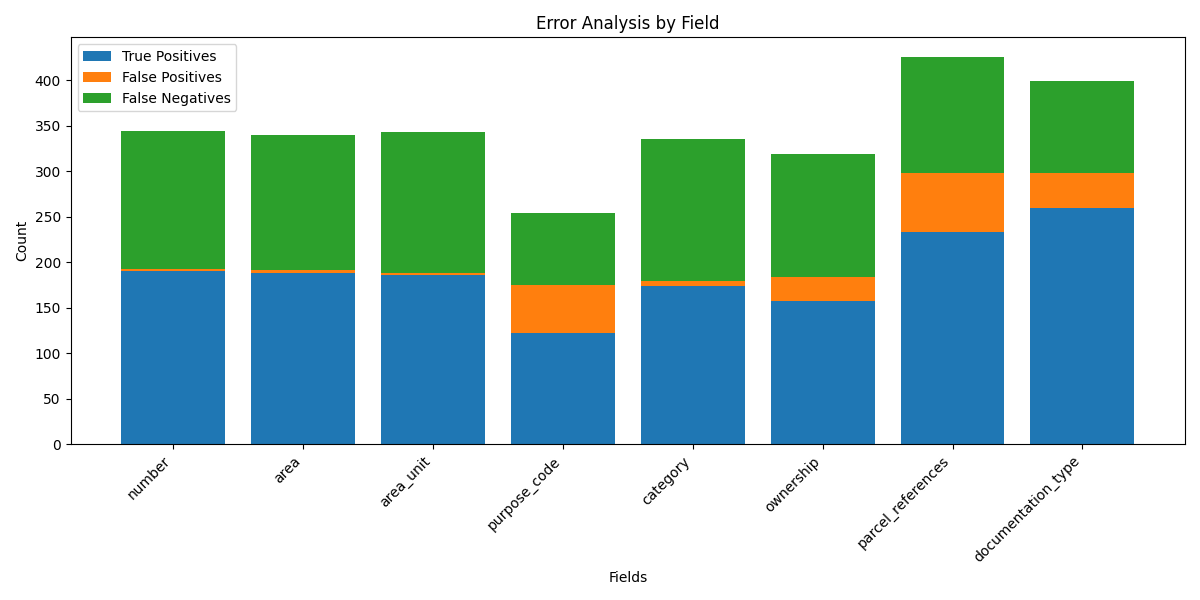

The table this chart was drawn from, first rows:
field, true_positives, false_positives, false_negatives
number, 191, 2, 151
area, 188, 4, 148
area_unit, 186, 2, 155
purpose_code, 122, 53, 79
category, 174, 6, 156
ownership, 157, 27, 135
parcel_references, 233, 65, 128
documentation_type, 260, 38, 101
